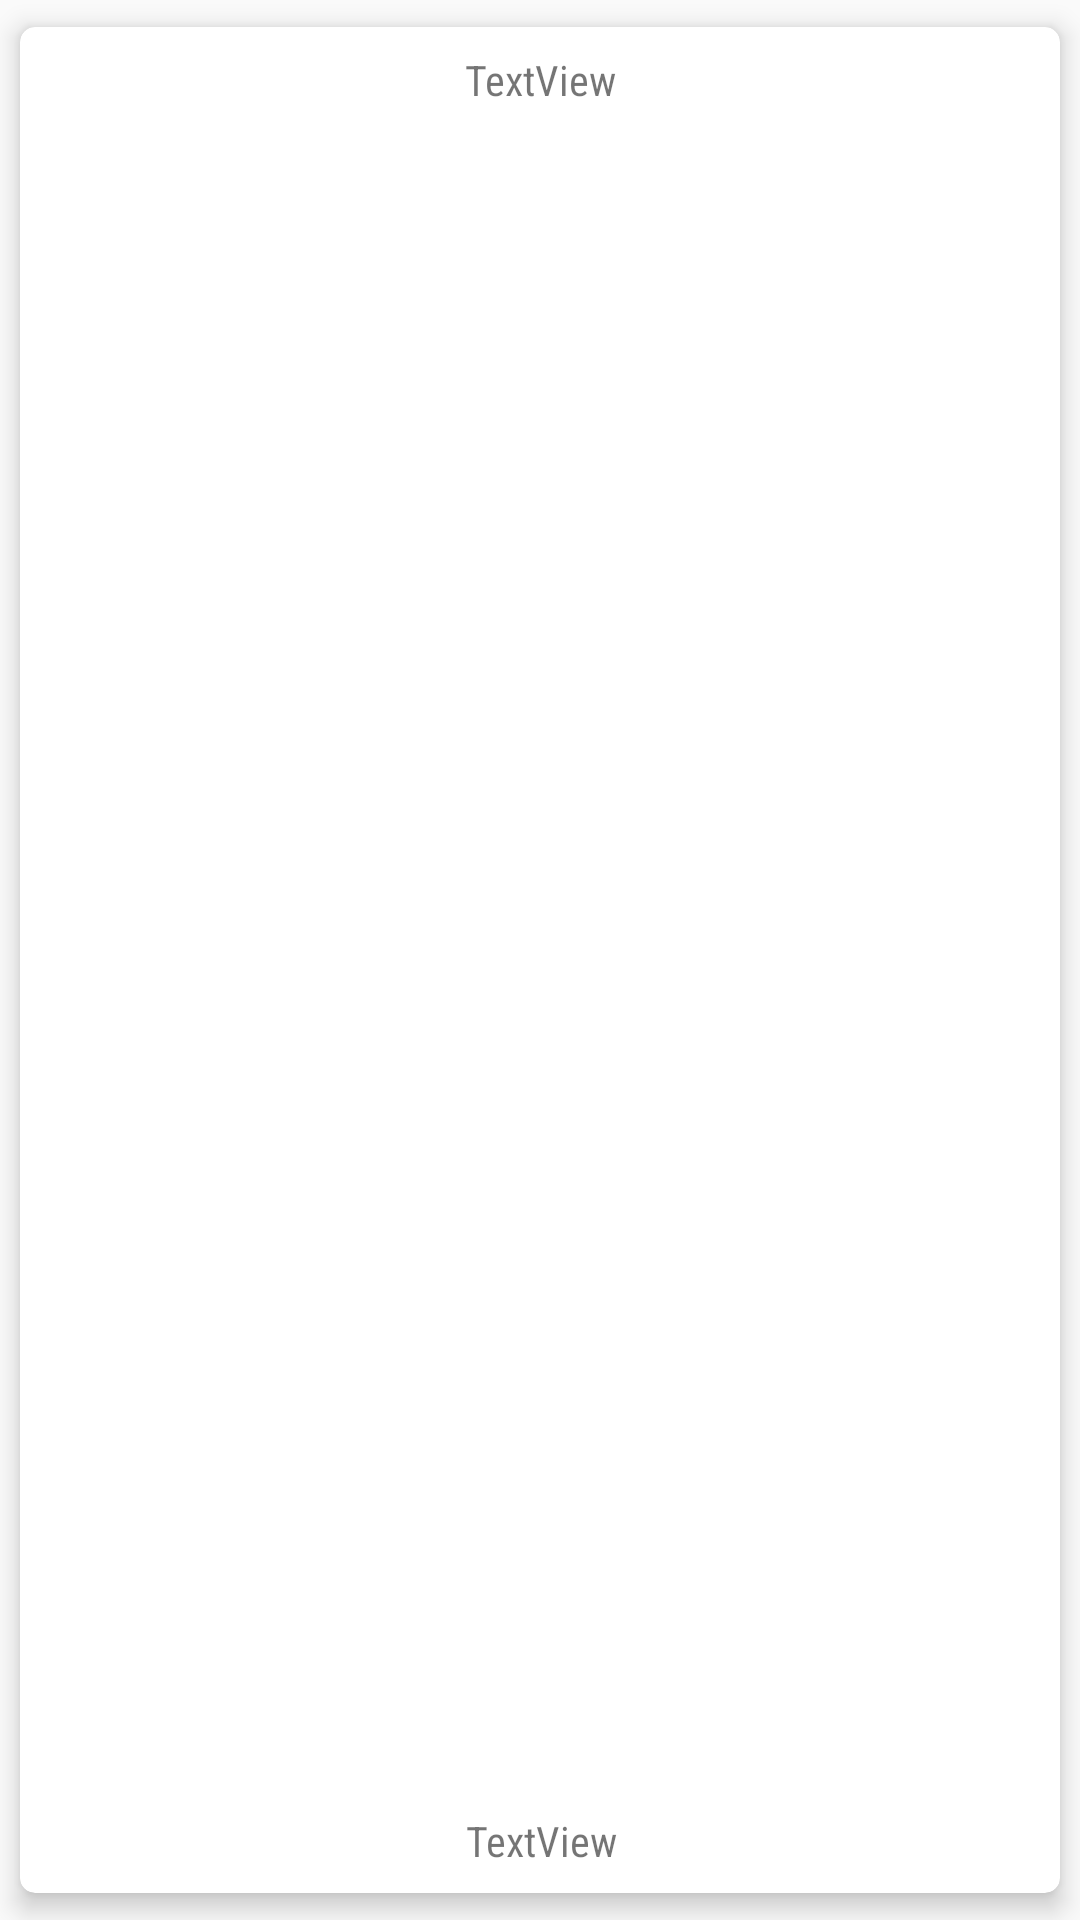

The Android layout XML behind this screen, and the referenced resources:
<!-- AndroidManifest.xml: application theme AppTheme.NoActionBar -->
<!-- res/layout/admin_list_item_sellers.xml -->
<?xml version="1.0" encoding="utf-8"?>
<android.support.v7.widget.CardView xmlns:android="http://schemas.android.com/apk/res/android"
    xmlns:app="http://schemas.android.com/apk/res-auto"
    xmlns:card_view="http://schemas.android.com/apk/res-auto"
    xmlns:tools="http://schemas.android.com/tools"
    android:id="@+id/card_parent"
    android:layout_width="match_parent"
    android:layout_height="230dp"
    card_view:cardBackgroundColor="@android:color/white"
    card_view:cardCornerRadius="5dp"
    card_view:cardElevation="5dp"
    card_view:cardUseCompatPadding="true">

    <android.support.constraint.ConstraintLayout
        android:layout_width="match_parent"
        android:layout_height="match_parent">

        <TextView
            android:id="@+id/tvProductName"
            android:layout_width="0dp"
            android:layout_height="wrap_content"
            android:layout_marginStart="8dp"
            android:layout_marginTop="8dp"
            android:layout_marginEnd="8dp"
            android:fontFamily="sans-serif-condensed"
            android:gravity="center"
            android:text="TextView"
            app:layout_constraintEnd_toEndOf="parent"
            app:layout_constraintStart_toStartOf="parent"
            app:layout_constraintTop_toTopOf="parent" />

        <ImageView
            android:id="@+id/imgView"
            android:layout_width="355dp"
            android:layout_height="0dp"
            android:layout_marginStart="8dp"
            android:layout_marginTop="8dp"
            android:layout_marginEnd="8dp"
            android:layout_marginBottom="8dp"
            app:layout_constraintBottom_toTopOf="@+id/tvStock"
            app:layout_constraintEnd_toEndOf="parent"
            app:layout_constraintStart_toStartOf="parent"
            app:layout_constraintTop_toBottomOf="@+id/tvProductName" />

        <TextView
            android:id="@+id/tvStock"
            android:layout_width="355dp"
            android:layout_height="wrap_content"
            android:layout_marginStart="8dp"
            android:layout_marginEnd="8dp"
            android:layout_marginBottom="8dp"
            android:fontFamily="sans-serif-condensed"
            android:gravity="center"
            android:text="TextView"
            app:layout_constraintBottom_toBottomOf="parent"
            app:layout_constraintEnd_toEndOf="parent"
            app:layout_constraintStart_toStartOf="parent" />

    </android.support.constraint.ConstraintLayout>
</android.support.v7.widget.CardView>
<!-- resources referenced by this layout -->
<resources>
  <style name="AppTheme.NoActionBar">
          <item name="windowActionBar">false</item>
          <item name="windowNoTitle">true</item>
      </style>
</resources>
